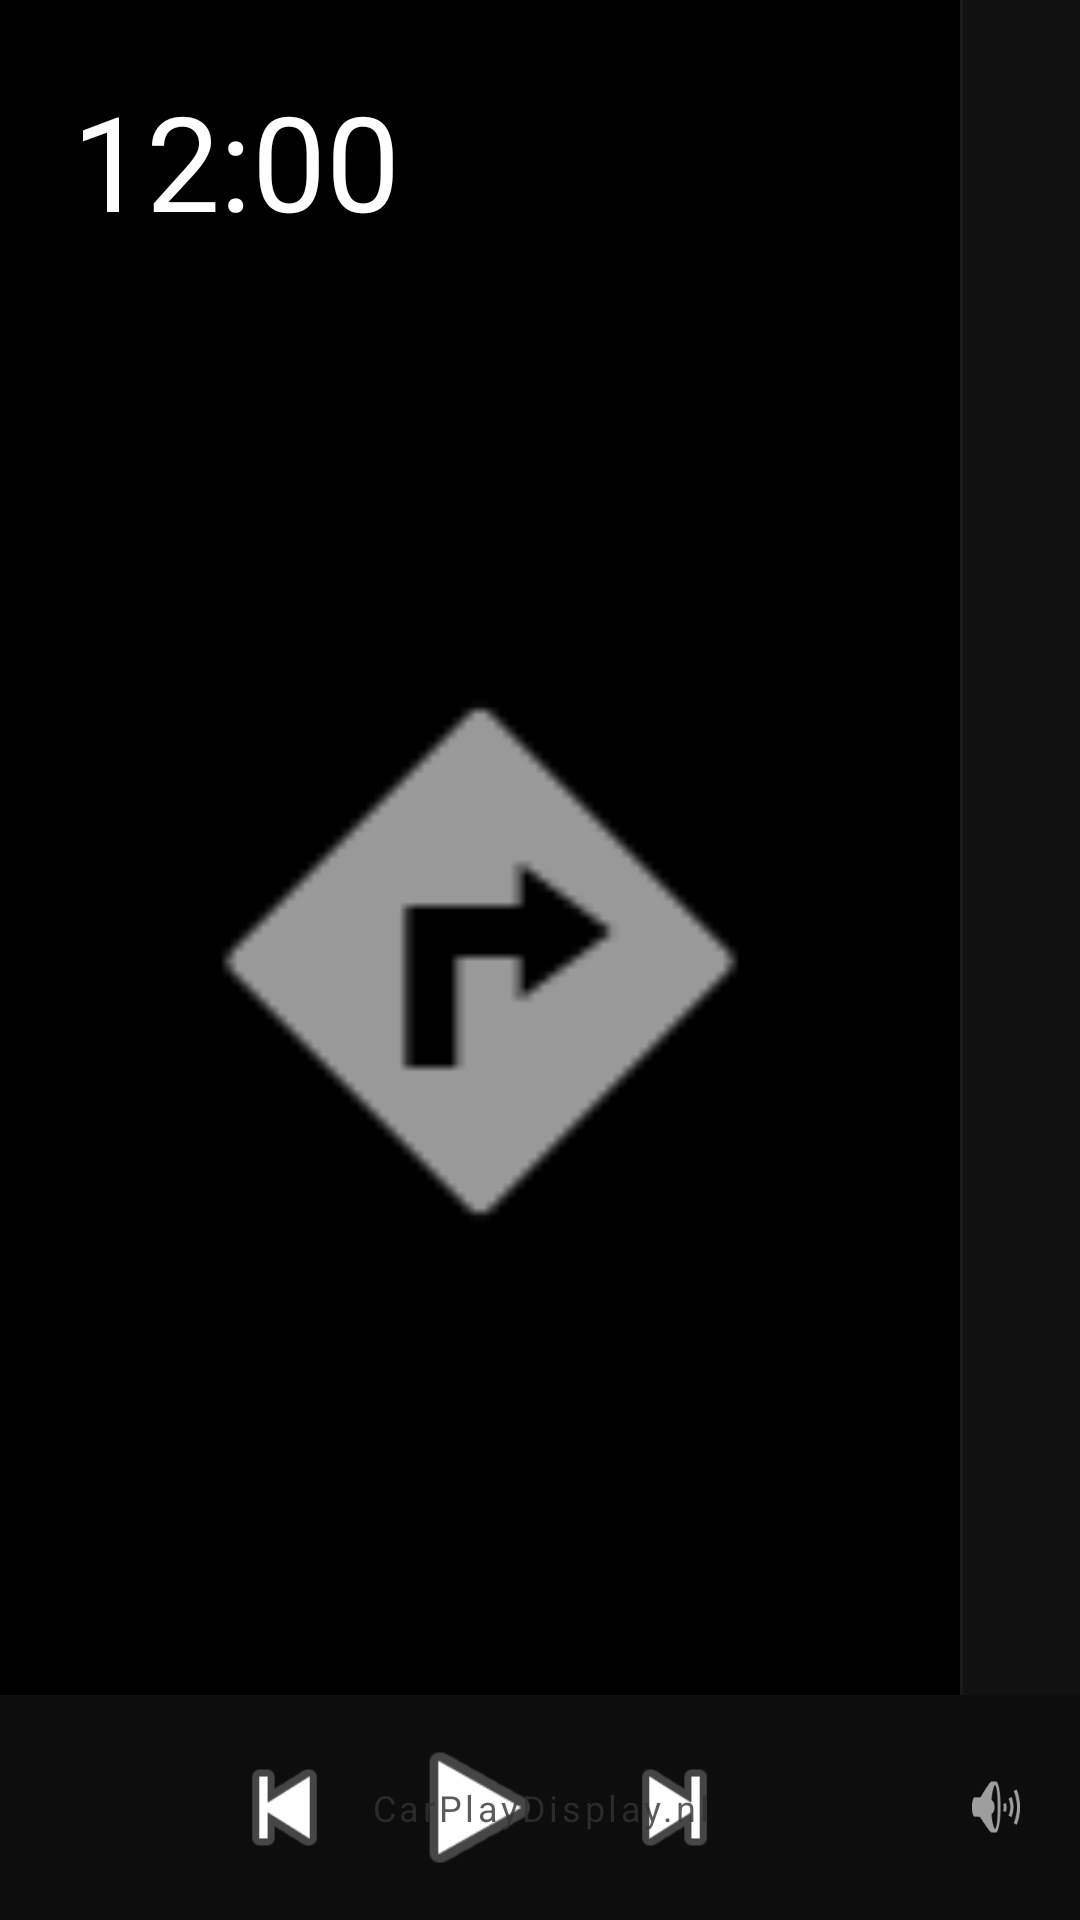

The Android layout XML behind this screen, and the referenced resources:
<!-- AndroidManifest.xml: activity theme Theme.HeadunitLauncher -->
<!-- res/layout/activity_main.xml -->
<?xml version="1.0" encoding="utf-8"?>
<RelativeLayout xmlns:android="http://schemas.android.com/apk/res/android"
    xmlns:app="http://schemas.android.com/apk/res-auto"
    android:layout_width="match_parent"
    android:layout_height="match_parent"
    android:background="#000000">

    <LinearLayout
        android:layout_width="match_parent"
        android:layout_height="match_parent"
        android:orientation="vertical">

        <LinearLayout
            android:layout_width="match_parent"
            android:layout_height="0dp"
            android:layout_weight="1"
            android:orientation="horizontal">

            <LinearLayout
                android:id="@+id/left_panel"
                android:layout_width="320dp"
                android:layout_height="match_parent"
                android:background="#000000"
                android:orientation="vertical"
                android:padding="24dp">

                <ViewSwitcher
                    android:id="@+id/left_panel_switcher"
                    android:layout_width="match_parent"
                    android:layout_height="wrap_content">

                    <TextClock
                        android:id="@+id/main_clock"
                        android:layout_width="wrap_content"
                        android:layout_height="wrap_content"
                        android:format12Hour="hh:mm"
                        android:textColor="#FFFFFF"
                        android:textSize="44sp" />

                    <TextView
                        android:id="@+id/speed_text"
                        android:layout_width="wrap_content"
                        android:layout_height="wrap_content"
                        android:text="0 Km/u"
                        android:textColor="#FFFFFF"
                        android:textSize="44sp" />
                </ViewSwitcher>

                <ImageView
                    android:id="@+id/car_visual"
                    android:layout_width="match_parent"
                    android:layout_height="match_parent"
                    android:layout_marginTop="20dp"
                    android:scaleType="fitCenter"
                    android:src="@android:drawable/ic_menu_directions" />
            </LinearLayout>

            <View
                android:layout_width="1dp"
                android:layout_height="match_parent"
                android:background="#1A1A1A" />

            <FrameLayout
                android:layout_width="0dp"
                android:layout_height="match_parent"
                android:layout_weight="1"
                android:background="#111111">

                <ImageView
                    android:id="@+id/right_wallpaper"
                    android:layout_width="match_parent"
                    android:layout_height="match_parent"
                    android:scaleType="centerCrop"
                    android:alpha="0.2" />

                <androidx.recyclerview.widget.RecyclerView
                    android:id="@+id/apps_list"
                    android:layout_width="wrap_content"
                    android:layout_height="wrap_content"
                    android:layout_gravity="center"
                    android:padding="40dp"
                    android:clipToPadding="false" />
            </FrameLayout>
        </LinearLayout>

        <FrameLayout
            android:layout_width="match_parent"
            android:layout_height="75dp">

            <LinearLayout
                android:id="@+id/bottom_dock_bar"
                android:layout_width="match_parent"
                android:layout_height="match_parent"
                android:background="#0D0D0D"
                android:gravity="center_vertical"
                android:orientation="horizontal">

                <LinearLayout
                    android:layout_width="320dp"
                    android:layout_height="match_parent"
                    android:gravity="center"
                    android:orientation="horizontal">

                    <ImageView
                        android:id="@+id/btn_prev"
                        android:layout_width="45dp"
                        android:layout_height="45dp"
                        android:layout_marginEnd="15dp"
                        android:src="@android:drawable/ic_media_previous" />

                    <ImageView
                        android:id="@+id/btn_play_pause"
                        android:layout_width="55dp"
                        android:layout_height="55dp"
                        android:src="@android:drawable/ic_media_play" />

                    <ImageView
                        android:id="@+id/btn_next"
                        android:layout_width="45dp"
                        android:layout_height="45dp"
                        android:layout_marginStart="15dp"
                        android:src="@android:drawable/ic_media_next" />
                </LinearLayout>

                <View
                    android:layout_width="0dp"
                    android:layout_height="match_parent"
                    android:layout_weight="1" />

                <LinearLayout
                    android:layout_width="wrap_content"
                    android:layout_height="match_parent"
                    android:gravity="center_vertical"
                    android:orientation="horizontal"
                    android:paddingEnd="30dp">

                    <ImageView
                        android:layout_width="24dp"
                        android:layout_height="24dp"
                        android:layout_marginEnd="10dp"
                        android:alpha="0.6"
                        android:src="@android:drawable/ic_lock_silent_mode_off" />

                    <SeekBar
                        android:id="@+id/volume_slider"
                        android:layout_width="222dp"
                        android:layout_height="wrap_content"
                        android:progressTint="#FFFFFF"
                        android:thumbTint="#FFFFFF" />
                </LinearLayout>
            </LinearLayout>

            <TextView
                android:id="@+id/dev_text_link"
                android:layout_width="wrap_content"
                android:layout_height="wrap_content"
                android:layout_gravity="center"
                android:alpha="0.8"
                android:gravity="center"
                android:letterSpacing="0.1"
                android:text="CarPlayDisplay.nl"
                android:textColor="#333333"
                android:textSize="12sp" />
        </FrameLayout>

    </LinearLayout>

</RelativeLayout>
<!-- resources referenced by this layout -->
<resources>
  <style name="Theme.HeadunitLauncher" parent="Theme.MaterialComponents.DayNight.NoActionBar">
          <item name="colorPrimary">#3D5AFE</item>
          <item name="colorPrimaryVariant">#3700B3</item>
          <item name="colorOnPrimary">@android:color/white</item>
  
          <item name="android:statusBarColor">@android:color/transparent</item>
  
          <item name="mainBgColor">#F5F5F5</item>
          <item name="sidebarBgColor">#FFFFFF</item>
          <item name="cardBgColor">#E0E0E0</item>
          <item name="primaryTextColor">#111111</item>
      </style>
</resources>
